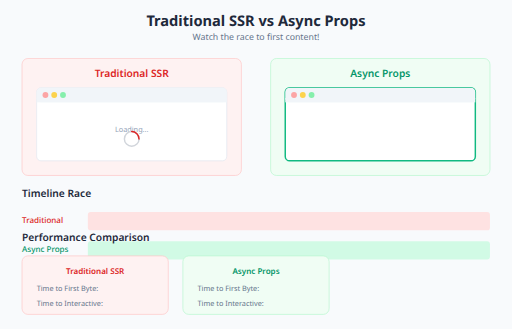
t = 0.00 s
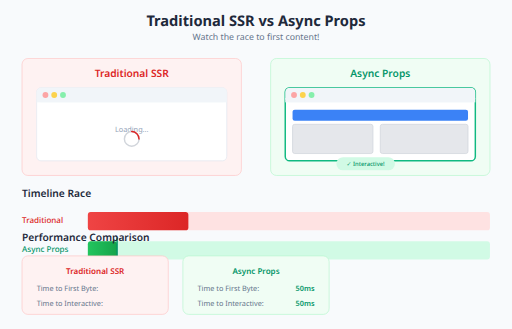
t = 1.00 s
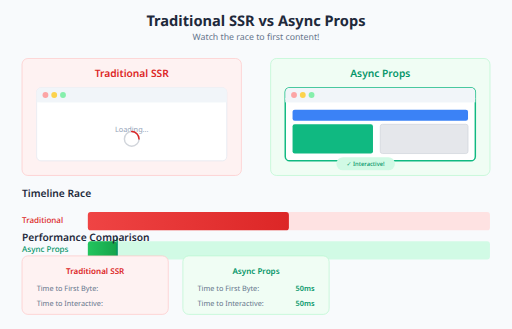
t = 2.00 s
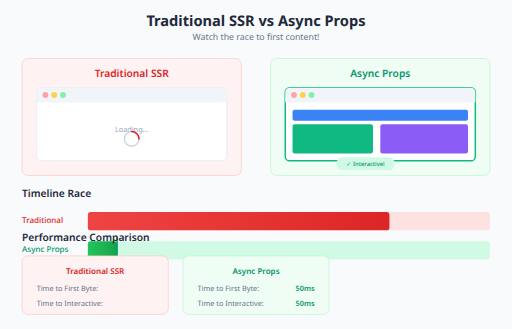
t = 3.00 s
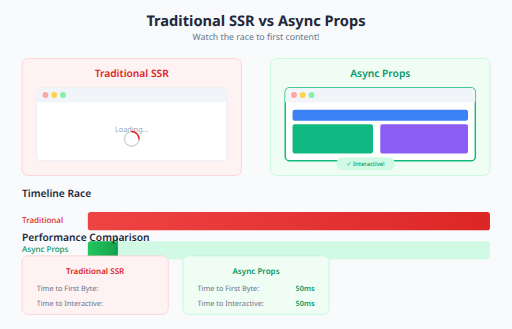
t = 4.00 s
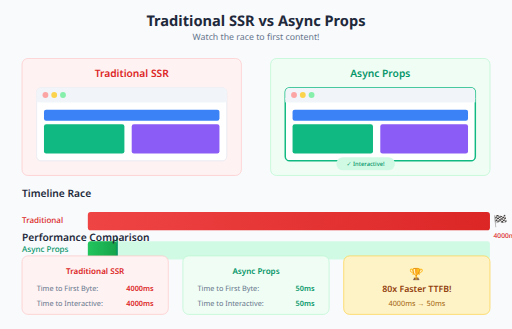
t = 5.00 s

The animated SVG that drew these frames (rendered in a browser with its animation timeline set to each time). Animation: 22 SMIL elements (animate=21,animateTransform=1); one cycle of 5.00 s.

<svg xmlns="http://www.w3.org/2000/svg" viewBox="0 0 700 450" font-family="system-ui, -apple-system, sans-serif">
  <defs>
    <linearGradient id="redBar" x1="0%" y1="0%" x2="100%" y2="0%">
      <stop offset="0%" style="stop-color:#ef4444"/>
      <stop offset="100%" style="stop-color:#dc2626"/>
    </linearGradient>
    <linearGradient id="greenBar" x1="0%" y1="0%" x2="100%" y2="0%">
      <stop offset="0%" style="stop-color:#22c55e"/>
      <stop offset="100%" style="stop-color:#16a34a"/>
    </linearGradient>
  </defs>

  <!-- Background -->
  <rect width="700" height="450" fill="#f8fafc"/>

  <!-- Title -->
  <text x="350" y="35" text-anchor="middle" font-size="20" font-weight="bold" fill="#1e293b">Traditional SSR vs Async Props</text>
  <text x="350" y="55" text-anchor="middle" font-size="12" fill="#64748b">Watch the race to first content!</text>

  <!-- Traditional SSR Section -->
  <g transform="translate(30, 80)">
    <rect x="0" y="0" width="300" height="160" rx="8" fill="#fef2f2" stroke="#fecaca"/>
    <text x="150" y="25" text-anchor="middle" font-size="14" font-weight="600" fill="#dc2626">Traditional SSR</text>

    <!-- Browser mockup -->
    <rect x="20" y="40" width="260" height="100" rx="6" fill="white" stroke="#e2e8f0"/>
    <rect x="20" y="40" width="260" height="20" rx="6" fill="#f1f5f9"/>
    <rect x="20" y="54" width="260" height="6" fill="#f1f5f9"/>
    <circle cx="32" cy="50" r="4" fill="#fca5a5"/>
    <circle cx="44" cy="50" r="4" fill="#fcd34d"/>
    <circle cx="56" cy="50" r="4" fill="#86efac"/>

    <!-- Blank screen with spinner -->
    <text x="150" y="100" text-anchor="middle" font-size="10" fill="#94a3b8" opacity="1">
      Loading...
      <animate attributeName="opacity" values="1;0" dur="0.3s" begin="4s" fill="freeze"/>
    </text>

    <!-- Spinner animation -->
    <g transform="translate(150, 110)" opacity="1">
      <animate attributeName="opacity" values="1;0" dur="0.3s" begin="4s" fill="freeze"/>
      <circle cx="0" cy="0" r="10" fill="none" stroke="#d1d5db" stroke-width="2"/>
      <path d="M 0 -10 A 10 10 0 0 1 10 0" fill="none" stroke="#dc2626" stroke-width="2" stroke-linecap="round">
        <animateTransform attributeName="transform" type="rotate" values="0;360" dur="1s" repeatCount="4"/>
      </path>
    </g>

    <!-- Content appears all at once (after 4 seconds) -->
    <g opacity="0">
      <animate attributeName="opacity" values="0;1" dur="0.3s" begin="4s" fill="freeze"/>
      <rect x="30" y="70" width="240" height="15" rx="3" fill="#3b82f6"/>
      <rect x="30" y="90" width="110" height="40" rx="3" fill="#10b981"/>
      <rect x="150" y="90" width="120" height="40" rx="3" fill="#8b5cf6"/>
    </g>
  </g>

  <!-- Async Props Section -->
  <g transform="translate(370, 80)">
    <rect x="0" y="0" width="300" height="160" rx="8" fill="#f0fdf4" stroke="#bbf7d0"/>
    <text x="150" y="25" text-anchor="middle" font-size="14" font-weight="600" fill="#059669">Async Props</text>

    <!-- Browser mockup -->
    <rect x="20" y="40" width="260" height="100" rx="6" fill="white" stroke="#10b981" stroke-width="2"/>
    <rect x="20" y="40" width="260" height="20" rx="6" fill="#f1f5f9"/>
    <rect x="20" y="54" width="260" height="6" fill="#f1f5f9"/>
    <circle cx="32" cy="50" r="4" fill="#fca5a5"/>
    <circle cx="44" cy="50" r="4" fill="#fcd34d"/>
    <circle cx="56" cy="50" r="4" fill="#86efac"/>

    <!-- Shell appears immediately -->
    <g opacity="0">
      <animate attributeName="opacity" values="0;1" dur="0.2s" begin="0.3s" fill="freeze"/>
      <rect x="30" y="70" width="240" height="15" rx="3" fill="#3b82f6"/>
    </g>

    <!-- Skeleton loaders -->
    <rect x="30" y="90" width="110" height="40" rx="3" fill="#e5e7eb" stroke="#d1d5db" opacity="0">
      <animate attributeName="opacity" values="0;1" dur="0.2s" begin="0.3s" fill="freeze"/>
      <animate attributeName="opacity" values="1;0" dur="0.2s" begin="1.5s" fill="freeze"/>
    </rect>
    <rect x="150" y="90" width="120" height="40" rx="3" fill="#e5e7eb" stroke="#d1d5db" opacity="0">
      <animate attributeName="opacity" values="0;1" dur="0.2s" begin="0.3s" fill="freeze"/>
      <animate attributeName="opacity" values="1;0" dur="0.2s" begin="2.5s" fill="freeze"/>
    </rect>

    <!-- Users content appears -->
    <rect x="30" y="90" width="110" height="40" rx="3" fill="#10b981" opacity="0">
      <animate attributeName="opacity" values="0;1" dur="0.2s" begin="1.5s" fill="freeze"/>
    </rect>

    <!-- Posts content appears -->
    <rect x="150" y="90" width="120" height="40" rx="3" fill="#8b5cf6" opacity="0">
      <animate attributeName="opacity" values="0;1" dur="0.2s" begin="2.5s" fill="freeze"/>
    </rect>

    <!-- "Interactive" badge -->
    <rect x="90" y="135" width="80" height="18" rx="9" fill="#d1fae5" opacity="0">
      <animate attributeName="opacity" values="0;1" dur="0.2s" begin="0.3s" fill="freeze"/>
    </rect>
    <text x="130" y="147" text-anchor="middle" font-size="8" fill="#059669" font-weight="500" opacity="0">
      ✓ Interactive!
      <animate attributeName="opacity" values="0;1" dur="0.2s" begin="0.3s" fill="freeze"/>
    </text>
  </g>

  <!-- Racing Timeline -->
  <g transform="translate(30, 270)">
    <text x="0" y="0" font-size="14" font-weight="600" fill="#1e293b">Timeline Race</text>

    <!-- Track labels -->
    <text x="0" y="35" font-size="11" fill="#dc2626" font-weight="500">Traditional</text>
    <text x="0" y="75" font-size="11" fill="#059669" font-weight="500">Async Props</text>

    <!-- Track backgrounds -->
    <rect x="90" y="20" width="550" height="25" rx="4" fill="#fee2e2"/>
    <rect x="90" y="60" width="550" height="25" rx="4" fill="#d1fae5"/>

    <!-- Traditional progress bar (slow, all at once) -->
    <rect x="90" y="20" width="0" height="25" rx="4" fill="url(#redBar)">
      <animate attributeName="width" values="0;550" dur="4s" fill="freeze"/>
    </rect>

    <!-- Async Props TTFB marker (immediate) -->
    <rect x="90" y="60" width="0" height="25" rx="4" fill="url(#greenBar)">
      <animate attributeName="width" values="0;40" dur="0.3s" fill="freeze"/>
    </rect>

    <!-- Finish flags -->
    <!-- Traditional finish -->
    <g opacity="0">
      <animate attributeName="opacity" values="0;1" dur="0.2s" begin="4s" fill="freeze"/>
      <text x="645" y="38" font-size="16">🏁</text>
      <text x="645" y="55" font-size="9" fill="#dc2626" font-weight="500">4000ms</text>
    </g>

    <!-- Async TTFB marker -->
    <g opacity="0">
      <animate attributeName="opacity" values="0;1" dur="0.2s" begin="0.3s" fill="freeze"/>
      <line x1="130" y1="55" x2="130" y2="90" stroke="#059669" stroke-width="2"/>
      <text x="130" y="102" text-anchor="middle" font-size="9" fill="#059669" font-weight="500">TTFB 50ms!</text>
    </g>
  </g>

  <!-- Stats comparison -->
  <g transform="translate(30, 330)">
    <text x="0" y="0" font-size="14" font-weight="600" fill="#1e293b">Performance Comparison</text>

    <!-- Traditional stats -->
    <g transform="translate(0, 20)">
      <rect x="0" y="0" width="200" height="80" rx="8" fill="#fef2f2" stroke="#fecaca"/>
      <text x="100" y="25" text-anchor="middle" font-size="11" font-weight="600" fill="#dc2626">Traditional SSR</text>

      <text x="20" y="48" font-size="10" fill="#64748b">Time to First Byte:</text>
      <text x="180" y="48" text-anchor="end" font-size="10" fill="#dc2626" font-weight="600" opacity="0">
        4000ms
        <animate attributeName="opacity" values="0;1" dur="0.2s" begin="4s" fill="freeze"/>
      </text>

      <text x="20" y="68" font-size="10" fill="#64748b">Time to Interactive:</text>
      <text x="180" y="68" text-anchor="end" font-size="10" fill="#dc2626" font-weight="600" opacity="0">
        4000ms
        <animate attributeName="opacity" values="0;1" dur="0.2s" begin="4s" fill="freeze"/>
      </text>
    </g>

    <!-- Async Props stats -->
    <g transform="translate(220, 20)">
      <rect x="0" y="0" width="200" height="80" rx="8" fill="#f0fdf4" stroke="#bbf7d0"/>
      <text x="100" y="25" text-anchor="middle" font-size="11" font-weight="600" fill="#059669">Async Props</text>

      <text x="20" y="48" font-size="10" fill="#64748b">Time to First Byte:</text>
      <text x="180" y="48" text-anchor="end" font-size="10" fill="#059669" font-weight="600" opacity="0">
        50ms
        <animate attributeName="opacity" values="0;1" dur="0.2s" begin="0.3s" fill="freeze"/>
      </text>

      <text x="20" y="68" font-size="10" fill="#64748b">Time to Interactive:</text>
      <text x="180" y="68" text-anchor="end" font-size="10" fill="#059669" font-weight="600" opacity="0">
        50ms
        <animate attributeName="opacity" values="0;1" dur="0.2s" begin="0.3s" fill="freeze"/>
      </text>
    </g>

    <!-- Winner badge -->
    <g transform="translate(440, 20)" opacity="0">
      <animate attributeName="opacity" values="0;1" dur="0.5s" begin="4.5s" fill="freeze"/>
      <rect x="0" y="0" width="200" height="80" rx="8" fill="#fef3c7" stroke="#fcd34d"/>
      <text x="100" y="30" text-anchor="middle" font-size="16">🏆</text>
      <text x="100" y="50" text-anchor="middle" font-size="12" font-weight="600" fill="#92400e">80x Faster TTFB!</text>
      <text x="100" y="68" text-anchor="middle" font-size="10" fill="#a16207">4000ms → 50ms</text>
    </g>
  </g>
</svg>
